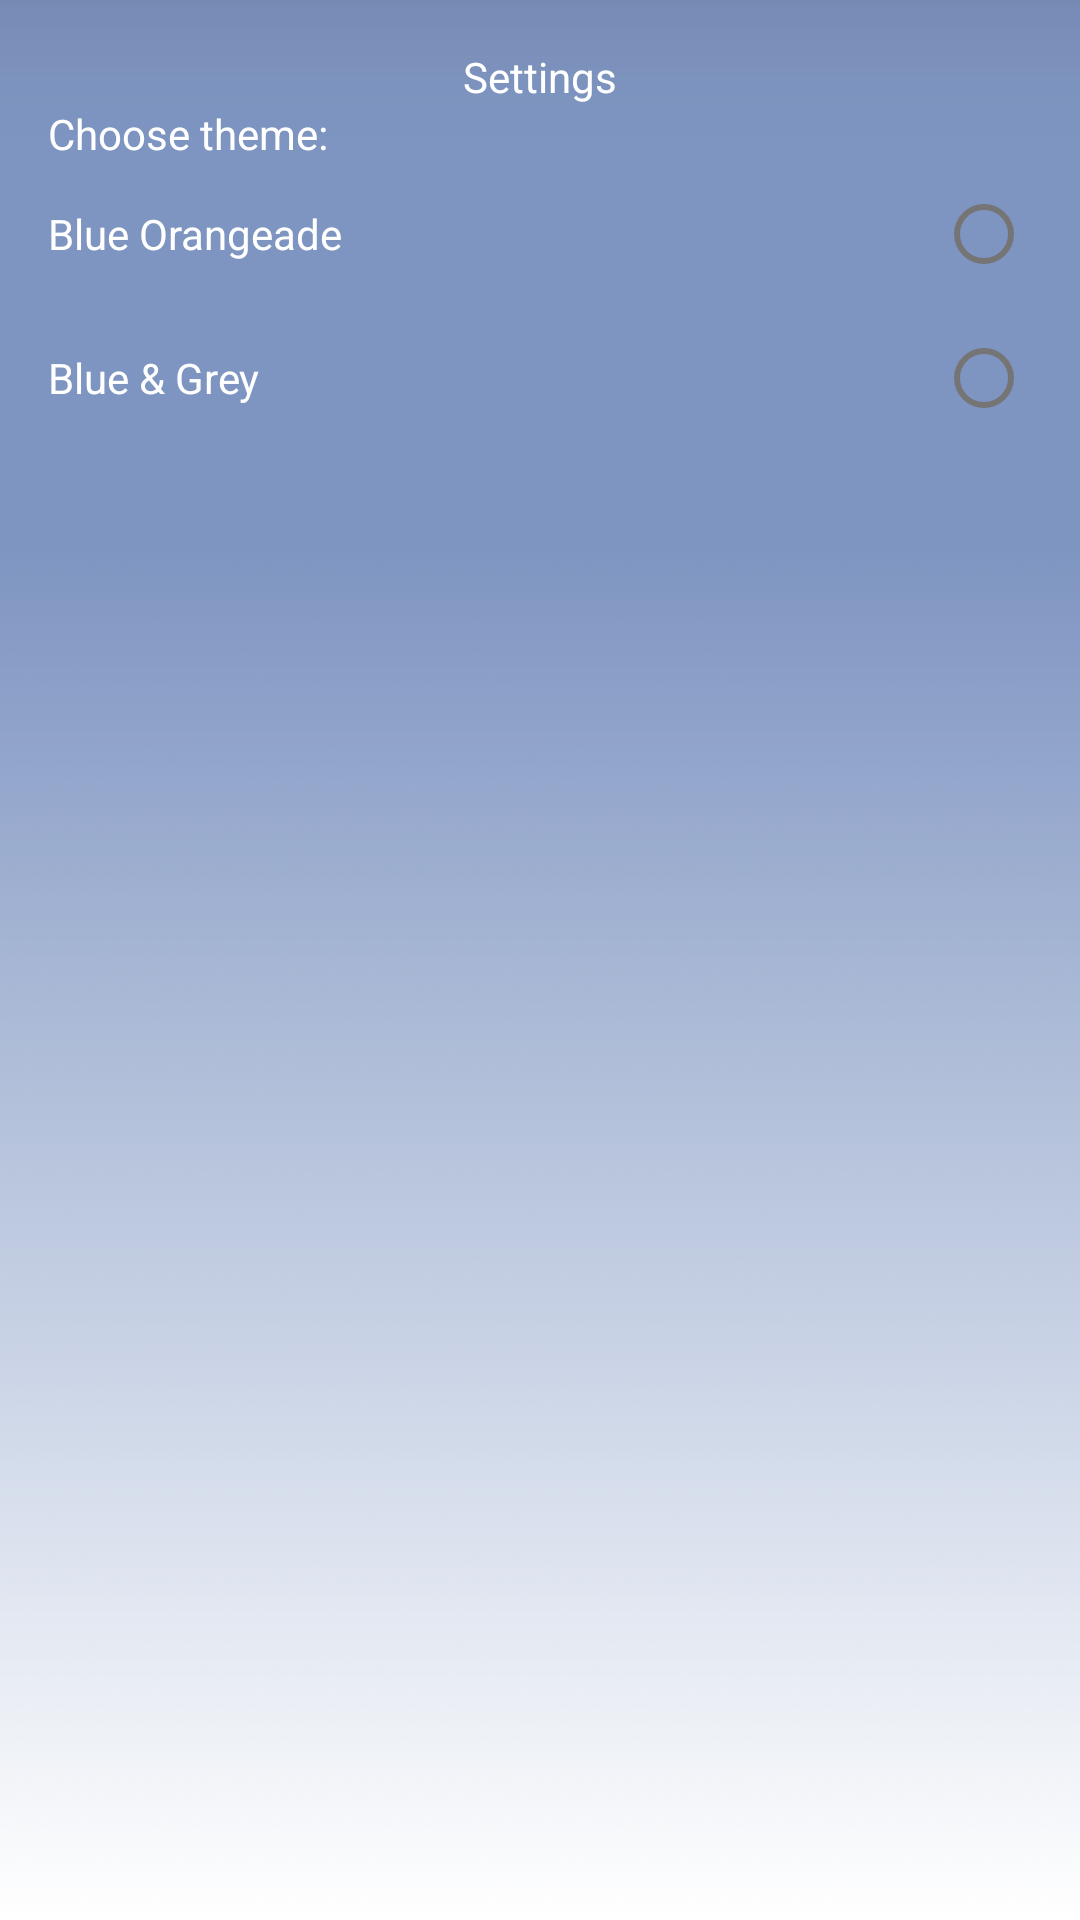

This screen was rendered from an Android layout file. Write that file and the resources it references.
<!-- AndroidManifest.xml: application theme Theme.Blue_Orangeade -->
<!-- res/layout/calc_settings.xml -->
<?xml version="1.0" encoding="utf-8"?>
<LinearLayout xmlns:android="http://schemas.android.com/apk/res/android"
    android:layout_width="match_parent"
    android:layout_height="match_parent"
    android:background="@drawable/background"
    android:orientation="vertical"
    android:padding="16dp"
    android:paddingTop="60dp">


        <com.google.android.material.textview.MaterialTextView
            android:layout_width="match_parent"
            android:layout_height="wrap_content"
            android:layout_marginBottom="@dimen/_16ssp"
            android:gravity="center_horizontal"
            android:text="@string/settings"
            android:textColor="@color/white"
            android:textSize="@dimen/_20ssp" />



    <com.google.android.material.textview.MaterialTextView
        android:layout_width="match_parent"
        android:layout_height="wrap_content"
        android:text="@string/choose_theme"
        android:textColor="@color/white"
        android:textSize="@dimen/_16ssp" />

    <RadioGroup
        android:layout_width="match_parent"
        android:layout_height="wrap_content"
        android:layout_marginTop="@dimen/_16ssp"
        android:layoutDirection="rtl">

        <com.google.android.material.radiobutton.MaterialRadioButton
            android:layout_width="match_parent"
            android:layout_height="wrap_content"
            android:text="@string/blue_orangeade"
            android:textColor="@color/white"
            android:textSize="@dimen/_16ssp" />

        <com.google.android.material.radiobutton.MaterialRadioButton
            android:layout_width="match_parent"
            android:layout_height="wrap_content"
            android:text="@string/blue_and_grey"
            android:textColor="@color/white"
            android:textSize="@dimen/_16ssp" />

    </RadioGroup>

</LinearLayout>
<!-- resources referenced by this layout -->
<resources>
  <color name="white">#FFFFFFFF</color>
  <!-- drawable background: png bitmap (drawable, 29131 bytes) -->
  <string name="blue_and_grey">Blue &amp; Grey</string>
  <string name="blue_orangeade">Blue Orangeade</string>
  <string name="choose_theme">Choose theme:</string>
  <string name="settings">Settings</string>
  <style name="Theme.Blue_Orangeade" parent="Theme.MaterialComponents.DayNight.DarkActionBar">
          
          <item name="colorPrimary">@color/blueish_button</item>
          <item name="colorPrimaryVariant">@color/blueish_button</item>
          <item name="colorOnPrimary">@color/white</item>
          
          <item name="colorSecondary">@color/orange_button</item>
          <item name="colorSecondaryVariant">@color/orange_button</item>
          <item name="colorOnSecondary">@color/white</item>
          
          <item name="android:statusBarColor" tools:targetApi="l">?attr/colorPrimaryVariant</item>
          
      </style>
  <color name="blueish_button">#8097C0</color>
  <color name="orange_button">#F2A56F</color>
</resources>
